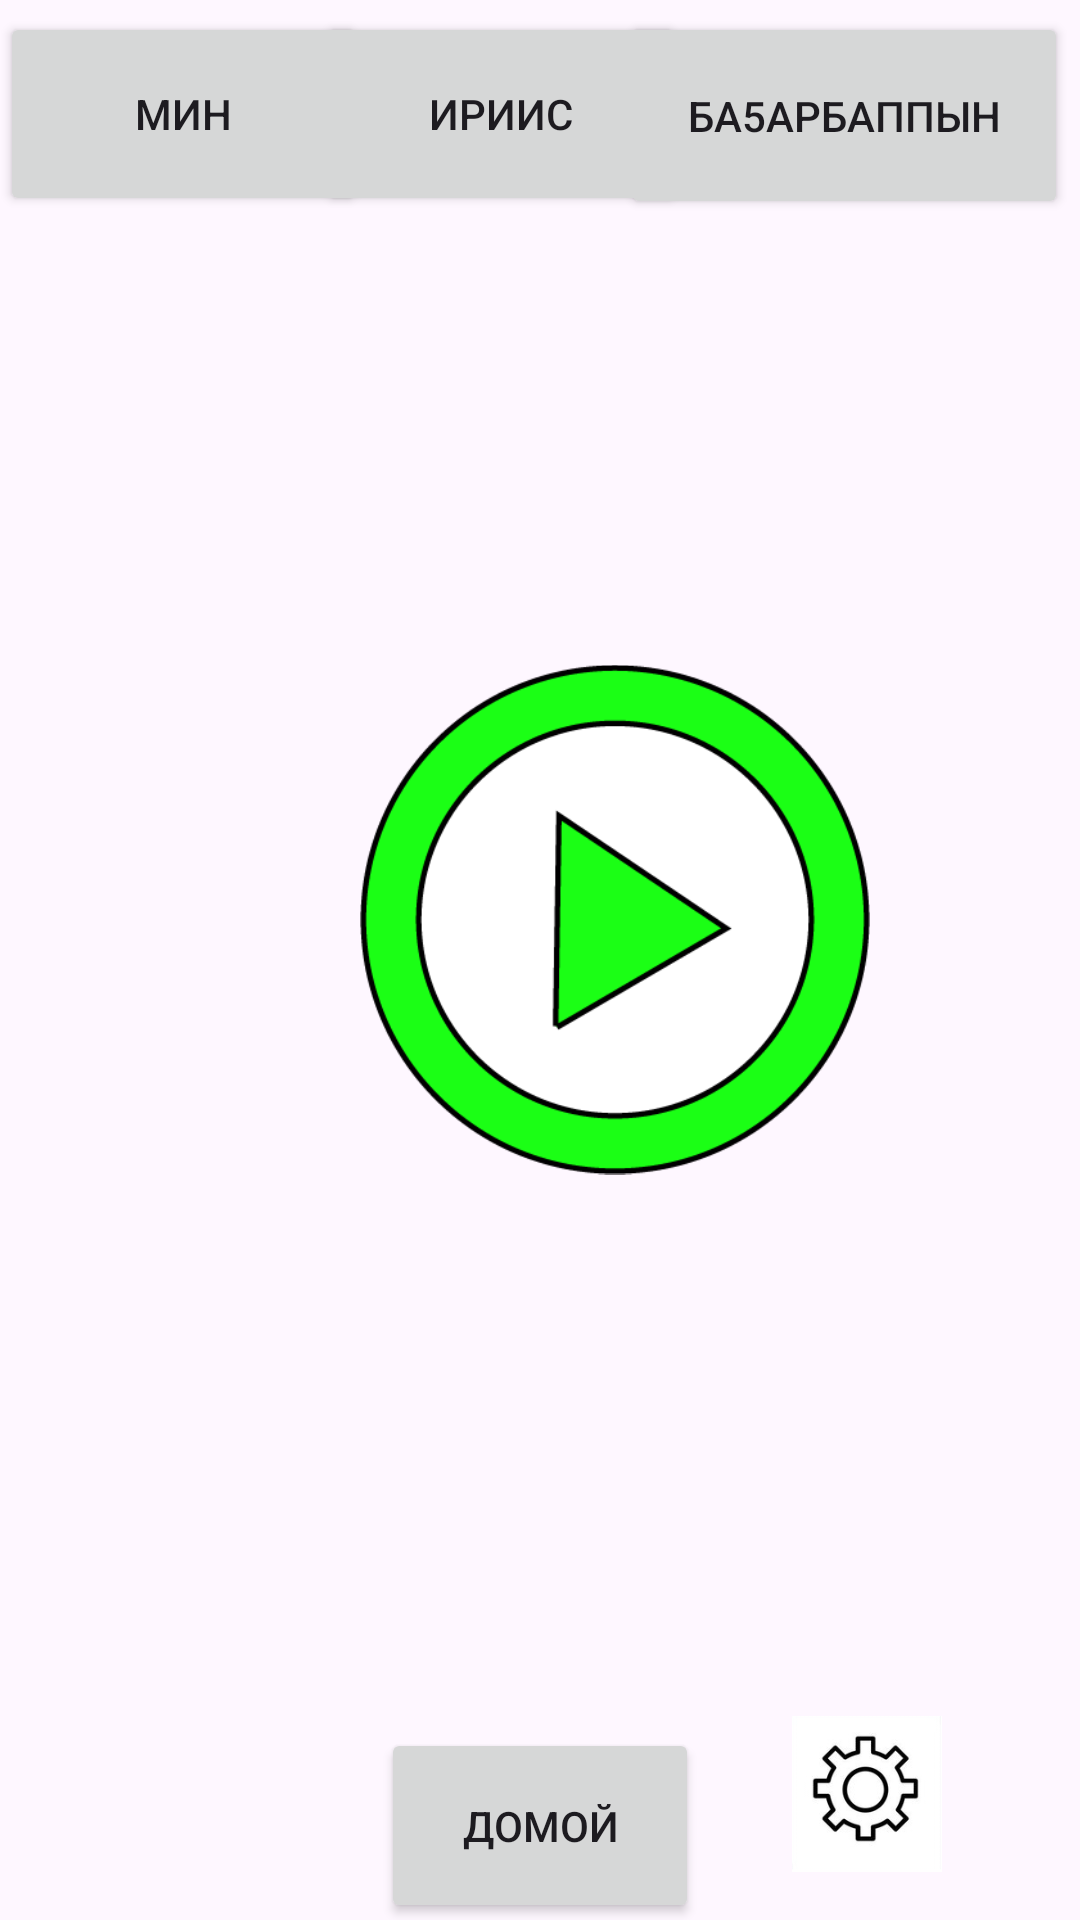

Here is an Android app screen rendered from its layout file. Give the layout XML and the strings, colors and styles it references.
<!-- AndroidManifest.xml: application theme Theme.Altcom -->
<!-- res/layout/activity_i_rice_wantnt.xml -->
<?xml version="1.0" encoding="utf-8"?>
<androidx.constraintlayout.widget.ConstraintLayout xmlns:android="http://schemas.android.com/apk/res/android"
    xmlns:app="http://schemas.android.com/apk/res-auto"
    xmlns:tools="http://schemas.android.com/tools"
    android:layout_width="match_parent"
    android:layout_height="match_parent"
    tools:context=".MainActivity">

    <Button
        android:id="@+id/button6"
        android:layout_width="149dp"
        android:layout_height="69dp"
        android:layout_marginTop="4dp"
        android:layout_marginEnd="4dp"
        android:text="Ба5арбаппын"
        app:layout_constraintEnd_toEndOf="parent"
        app:layout_constraintTop_toTopOf="parent"
        tools:ignore="MissingConstraints" />

    <Button
        android:id="@+id/button3"
        android:layout_width="106dp"
        android:layout_height="65dp"
        android:layout_marginTop="576dp"
        android:onClick="goBack"
        android:text="Домой"
        app:layout_constraintEnd_toEndOf="parent"
        app:layout_constraintStart_toStartOf="parent"
        app:layout_constraintTop_toTopOf="parent" />

    <ImageView
        android:id="@+id/imageView2"
        android:layout_width="78dp"
        android:layout_height="52dp"
        android:layout_marginEnd="32dp"
        android:layout_marginBottom="16dp"
        app:layout_constraintBottom_toBottomOf="parent"
        app:layout_constraintEnd_toEndOf="parent"
        app:srcCompat="@drawable/settings" />


    <Button
        android:id="@+id/button4"
        android:layout_width="122dp"
        android:layout_height="68dp"
        android:layout_marginTop="4dp"
        android:text="Ириис"
        app:layout_constraintEnd_toEndOf="parent"
        app:layout_constraintHorizontal_bias="0.446"
        app:layout_constraintStart_toStartOf="parent"
        app:layout_constraintTop_toTopOf="parent" />

    <Button
        android:id="@+id/button"
        android:layout_width="122dp"
        android:layout_height="68dp"
        android:layout_marginTop="4dp"
        android:onClick="choose"
        android:text="Мин"
        app:layout_constraintEnd_toEndOf="parent"
        app:layout_constraintHorizontal_bias="0.0"
        app:layout_constraintStart_toStartOf="parent"
        app:layout_constraintTop_toTopOf="parent"
        tools:ignore="MissingConstraints" />

    <ImageView
        android:id="@+id/imageView5"
        android:layout_width="170dp"
        android:layout_height="189dp"
        android:layout_marginStart="120dp"
        android:layout_marginTop="212dp"
        app:layout_constraintStart_toStartOf="parent"
        app:layout_constraintTop_toTopOf="parent"
        app:srcCompat="@drawable/play" />


</androidx.constraintlayout.widget.ConstraintLayout>
<!-- resources referenced by this layout -->
<resources>
  <!-- drawable play: png bitmap (drawable, 16677 bytes) -->
  <!-- drawable settings: png bitmap (drawable, 13460 bytes) -->
  <style name="Theme.Altcom" parent="Base.Theme.Altcom" />
  <style name="Base.Theme.Altcom" parent="Theme.Material3.DayNight.NoActionBar">
          
          
      </style>
</resources>
